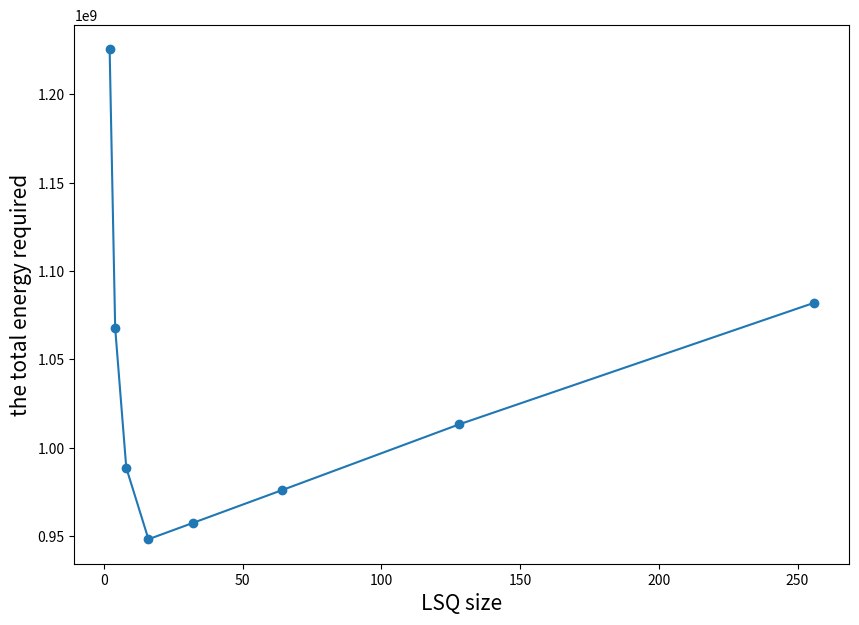

The matplotlib source for this figure:
import matplotlib.pyplot as plt
x_value = [2,4,8,16,32,64,128,256]
# y_value = [0.4505,0.7022,0.9465,1.1133,1.1128,1.1128,1.1128,1.1128]
y_value = [1225425882.3295,
1067724913.2767,
988715429.1227,
948331084.0359,
957531963.2041,
976005209.4008,
1013280002.3975,
1082031806.6812]
plt.figure(figsize=(10,7))
plt.plot(x_value,y_value)
plt.scatter(x_value,y_value)
plt.ylabel('the total energy required',size=15)
# plt.ylabel('sim_IPC',size=15)
plt.xlabel('LSQ size',size=15)
# plt.title('？',size=20)
plt.show()